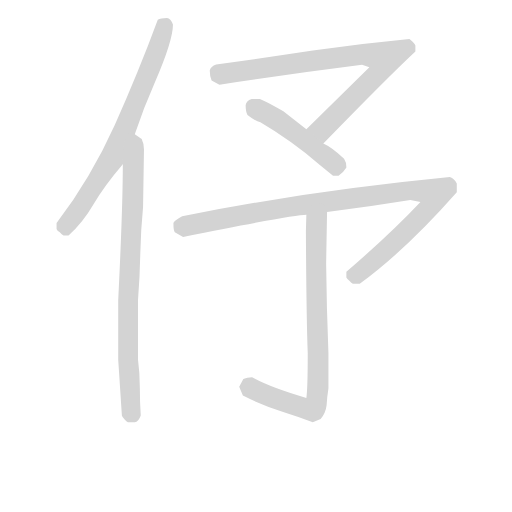
t = 0.00 s
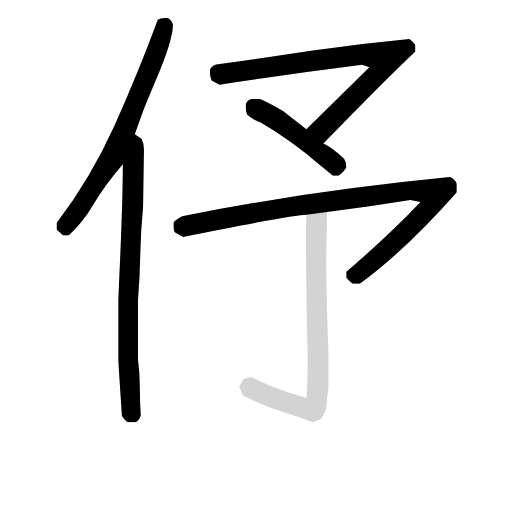
t = 4.53 s
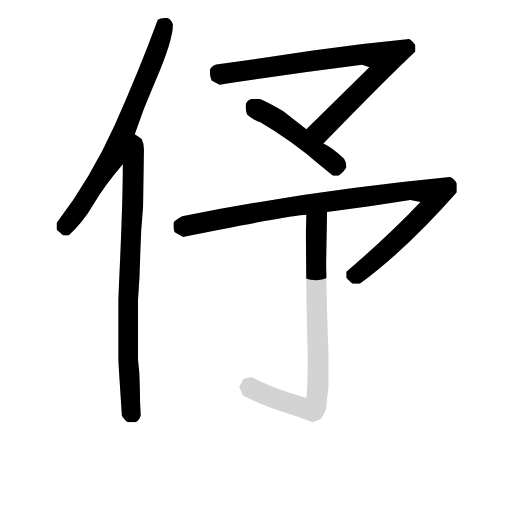
t = 4.70 s
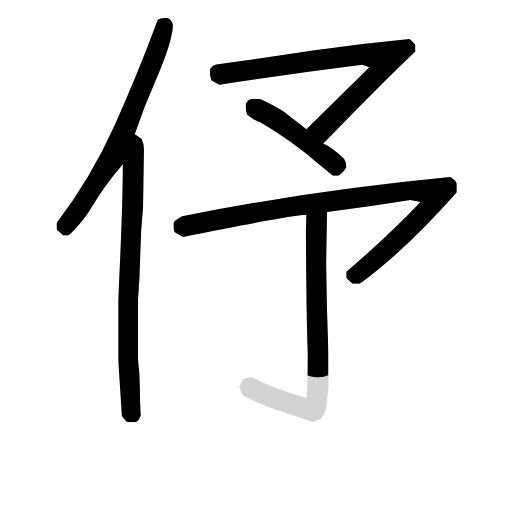
t = 4.87 s
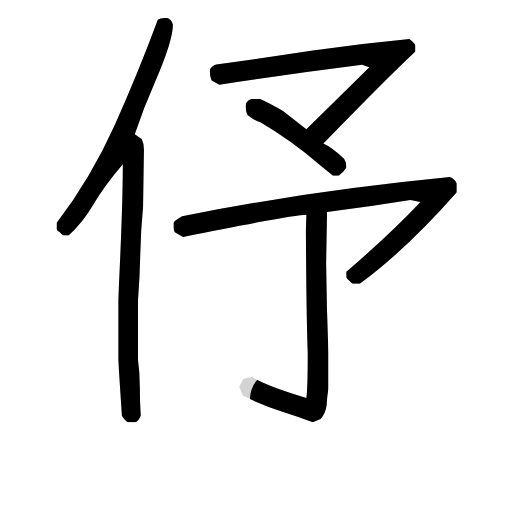
t = 5.04 s
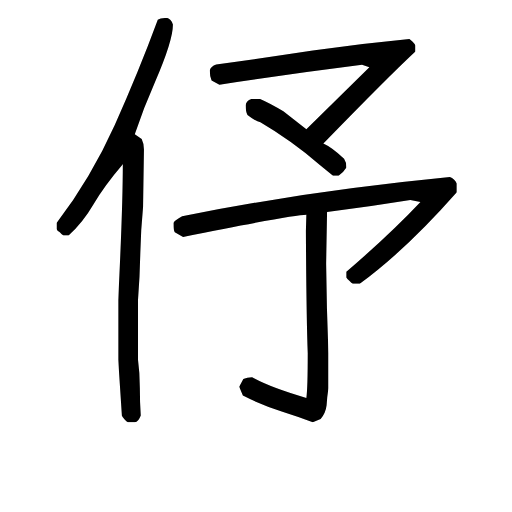
t = 5.65 s

The animated SVG that drew these frames (rendered in a browser with its animation timeline set to each time). Animation: 6 CSS @keyframes rules; one cycle of 5.65 s.

<svg version="1.1" viewBox="0 0 1024 1024" xmlns="http://www.w3.org/2000/svg">
  <!-- <g stroke="lightgray" stroke-width="4"
     transform="scale(4, 4)">
    <line x1="0" y1="0" x2="256" y2="0"></line>
    <line x1="0" y1="0" x2="0" y2="256"></line>
    <line x1="256" y1="0" x2="256" y2="256"></line>
    <line x1="0" y1="256" x2="256" y2="256"></line>
  </g>        -->
  <g transform="scale(0.92, -0.92) translate(60, -830)">
    <style type="text/css">
      
        @keyframes keyframes0 {
          from {
            stroke: black;
            stroke-dashoffset: 754;
            stroke-width: 128;
          }
          71% {
            animation-timing-function: step-end;
            stroke: black;
            stroke-dashoffset: 0;
            stroke-width: 128;
          }
          to {
            stroke: black;
            stroke-width: 151;
          }
        }
        #make-me-a-hanzi-animation-0 {
          animation: keyframes0 0.8636067708333334s both;
          animation-delay: 0s;
          animation-timing-function: linear;
        }
      
        @keyframes keyframes1 {
          from {
            stroke: black;
            stroke-dashoffset: 860;
            stroke-width: 128;
          }
          74% {
            animation-timing-function: step-end;
            stroke: black;
            stroke-dashoffset: 0;
            stroke-width: 128;
          }
          to {
            stroke: black;
            stroke-width: 151;
          }
        }
        #make-me-a-hanzi-animation-1 {
          animation: keyframes1 0.9498697916666666s both;
          animation-delay: 0.8636067708333334s;
          animation-timing-function: linear;
        }
      
        @keyframes keyframes2 {
          from {
            stroke: black;
            stroke-dashoffset: 858;
            stroke-width: 128;
          }
          74% {
            animation-timing-function: step-end;
            stroke: black;
            stroke-dashoffset: 0;
            stroke-width: 128;
          }
          to {
            stroke: black;
            stroke-width: 151;
          }
        }
        #make-me-a-hanzi-animation-2 {
          animation: keyframes2 0.9482421875s both;
          animation-delay: 1.8134765625s;
          animation-timing-function: linear;
        }
      
        @keyframes keyframes3 {
          from {
            stroke: black;
            stroke-dashoffset: 485;
            stroke-width: 128;
          }
          61% {
            animation-timing-function: step-end;
            stroke: black;
            stroke-dashoffset: 0;
            stroke-width: 128;
          }
          to {
            stroke: black;
            stroke-width: 151;
          }
        }
        #make-me-a-hanzi-animation-3 {
          animation: keyframes3 0.6446940104166666s both;
          animation-delay: 2.76171875s;
          animation-timing-function: linear;
        }
      
        @keyframes keyframes4 {
          from {
            stroke: black;
            stroke-dashoffset: 1073;
            stroke-width: 128;
          }
          78% {
            animation-timing-function: step-end;
            stroke: black;
            stroke-dashoffset: 0;
            stroke-width: 128;
          }
          to {
            stroke: black;
            stroke-width: 151;
          }
        }
        #make-me-a-hanzi-animation-4 {
          animation: keyframes4 1.1232096354166667s both;
          animation-delay: 3.4064127604166665s;
          animation-timing-function: linear;
        }
      
        @keyframes keyframes5 {
          from {
            stroke: black;
            stroke-dashoffset: 841;
            stroke-width: 128;
          }
          73% {
            animation-timing-function: step-end;
            stroke: black;
            stroke-dashoffset: 0;
            stroke-width: 128;
          }
          to {
            stroke: black;
            stroke-width: 151;
          }
        }
        #make-me-a-hanzi-animation-5 {
          animation: keyframes5 0.9344075520833334s both;
          animation-delay: 4.529622395833333s;
          animation-timing-function: linear;
        }
      
    </style>
    
      <path d="M 233 538 Q 253 598 277 652 Q 316 742 316 777 Q 311 790 303 791 Q 289 791 283 787 Q 241 673 189.5 558.5 Q 138 444 63 345 L 63 332 Q 64 328 70 325 Q 75 319 78 318 L 89 318 Q 120 346 143 385.5 Q 166 425 207 473 L 233 538 Z" fill="lightgray"></path>
    
      <path d="M 233 -88 Q 241 -87 246 -73 Q 244 -44 244 -13 Q 244 19 240 48 L 240 178 Q 244 228 245 279 Q 246 329 251 380 L 253 505 Q 253 518 248 528 L 233 538 C 209 555 207 503 207 473 Q 207 380 197 178 L 197 48 L 205 -74 Q 206 -77 211 -82 Q 215 -87 218 -88 L 233 -88 Z" fill="lightgray"></path>
    
      <path d="M 643 518 Q 784 663 843 718 L 843 731 Q 842 734 837 739 Q 832 744 830 745 Q 725 735 620 720 Q 515 704 410 690 Q 398 686 396 677 Q 396 664 400 655 L 417 646 Q 577 670 727 689 L 743 684 L 606 549 C 585 528 622 497 643 518 Z" fill="lightgray"></path>
    
      <path d="M 676 448 Q 688 457 693 466 Q 693 478 688 485 Q 661 510 643 518 L 606 549 L 556 588 Q 528 605 505 615 L 487 615 Q 475 611 474 601 Q 474 587 478 580 Q 496 566 506 564 Q 571 526 636 471 L 664 448 L 676 448 Z" fill="lightgray"></path>
    
      <path d="M 651 369 Q 740 380 832 395 L 854 391 Q 790 323 693 239 L 693 227 Q 694 224 700 219 Q 704 214 707 213 L 722 213 Q 823 287 933 412 L 933 431 Q 928 441 918 445 Q 609 415 336 360 Q 318 350 317 345 Q 317 328 320 325 L 338 315 Q 578 363 606 363 L 651 369 Z" fill="lightgray"></path>
    
      <path d="M 620 -88 L 637 -81 Q 648 -68 650 -51 Q 651 -33 654 -14 L 654 62 Q 650 160 649 257 L 651 369 C 652 399 607 393 606 363 L 605 328 Q 606 139 609 62 Q 609 -14 606 -35 Q 527 -12 488 10 Q 477 10 469 6 L 460 -11 L 468 -30 Q 507 -50 554 -65 Q 589 -76 620 -88 Z" fill="lightgray"></path>
    
    
      <clipPath id="make-me-a-hanzi-clip-0">
        <path d="M 233 538 Q 253 598 277 652 Q 316 742 316 777 Q 311 790 303 791 Q 289 791 283 787 Q 241 673 189.5 558.5 Q 138 444 63 345 L 63 332 Q 64 328 70 325 Q 75 319 78 318 L 89 318 Q 120 346 143 385.5 Q 166 425 207 473 L 233 538 Z"></path>
      </clipPath>
      <path clip-path="url(#make-me-a-hanzi-clip-0)" d="M 292 776 L 296 766 L 282 720 L 186 489 L 83 340 L 84 332" fill="none" id="make-me-a-hanzi-animation-0" stroke-dasharray="626 1252" stroke-linecap="round"></path>
    
      <clipPath id="make-me-a-hanzi-clip-1">
        <path d="M 233 -88 Q 241 -87 246 -73 Q 244 -44 244 -13 Q 244 19 240 48 L 240 178 Q 244 228 245 279 Q 246 329 251 380 L 253 505 Q 253 518 248 528 L 233 538 C 209 555 207 503 207 473 Q 207 380 197 178 L 197 48 L 205 -74 Q 206 -77 211 -82 Q 215 -87 218 -88 L 233 -88 Z"></path>
      </clipPath>
      <path clip-path="url(#make-me-a-hanzi-clip-1)" d="M 233 530 L 239 519 L 229 457 L 218 171 L 226 -71" fill="none" id="make-me-a-hanzi-animation-1" stroke-dasharray="732 1464" stroke-linecap="round"></path>
    
      <clipPath id="make-me-a-hanzi-clip-2">
        <path d="M 643 518 Q 784 663 843 718 L 843 731 Q 842 734 837 739 Q 832 744 830 745 Q 725 735 620 720 Q 515 704 410 690 Q 398 686 396 677 Q 396 664 400 655 L 417 646 Q 577 670 727 689 L 743 684 L 606 549 C 585 528 622 497 643 518 Z"></path>
      </clipPath>
      <path clip-path="url(#make-me-a-hanzi-clip-2)" d="M 410 663 L 418 670 L 720 711 L 751 710 L 775 701 L 764 672 L 665 572 L 641 551 L 615 550" fill="none" id="make-me-a-hanzi-animation-2" stroke-dasharray="730 1460" stroke-linecap="round"></path>
    
      <clipPath id="make-me-a-hanzi-clip-3">
        <path d="M 676 448 Q 688 457 693 466 Q 693 478 688 485 Q 661 510 643 518 L 606 549 L 556 588 Q 528 605 505 615 L 487 615 Q 475 611 474 601 Q 474 587 478 580 Q 496 566 506 564 Q 571 526 636 471 L 664 448 L 676 448 Z"></path>
      </clipPath>
      <path clip-path="url(#make-me-a-hanzi-clip-3)" d="M 490 599 L 538 572 L 679 470" fill="none" id="make-me-a-hanzi-animation-3" stroke-dasharray="357 714" stroke-linecap="round"></path>
    
      <clipPath id="make-me-a-hanzi-clip-4">
        <path d="M 651 369 Q 740 380 832 395 L 854 391 Q 790 323 693 239 L 693 227 Q 694 224 700 219 Q 704 214 707 213 L 722 213 Q 823 287 933 412 L 933 431 Q 928 441 918 445 Q 609 415 336 360 Q 318 350 317 345 Q 317 328 320 325 L 338 315 Q 578 363 606 363 L 651 369 Z"></path>
      </clipPath>
      <path clip-path="url(#make-me-a-hanzi-clip-4)" d="M 330 332 L 340 339 L 605 386 L 829 416 L 884 408 L 876 383 L 811 315 L 715 232 L 708 233" fill="none" id="make-me-a-hanzi-animation-4" stroke-dasharray="945 1890" stroke-linecap="round"></path>
    
      <clipPath id="make-me-a-hanzi-clip-5">
        <path d="M 620 -88 L 637 -81 Q 648 -68 650 -51 Q 651 -33 654 -14 L 654 62 Q 650 160 649 257 L 651 369 C 652 399 607 393 606 363 L 605 328 Q 606 139 609 62 Q 609 -14 606 -35 Q 527 -12 488 10 Q 477 10 469 6 L 460 -11 L 468 -30 Q 507 -50 554 -65 Q 589 -76 620 -88 Z"></path>
      </clipPath>
      <path clip-path="url(#make-me-a-hanzi-clip-5)" d="M 644 362 L 628 343 L 626 317 L 632 -6 L 625 -52 L 619 -59 L 609 -59 L 472 -12" fill="none" id="make-me-a-hanzi-animation-5" stroke-dasharray="713 1426" stroke-linecap="round"></path>
    
  </g>
</svg>
